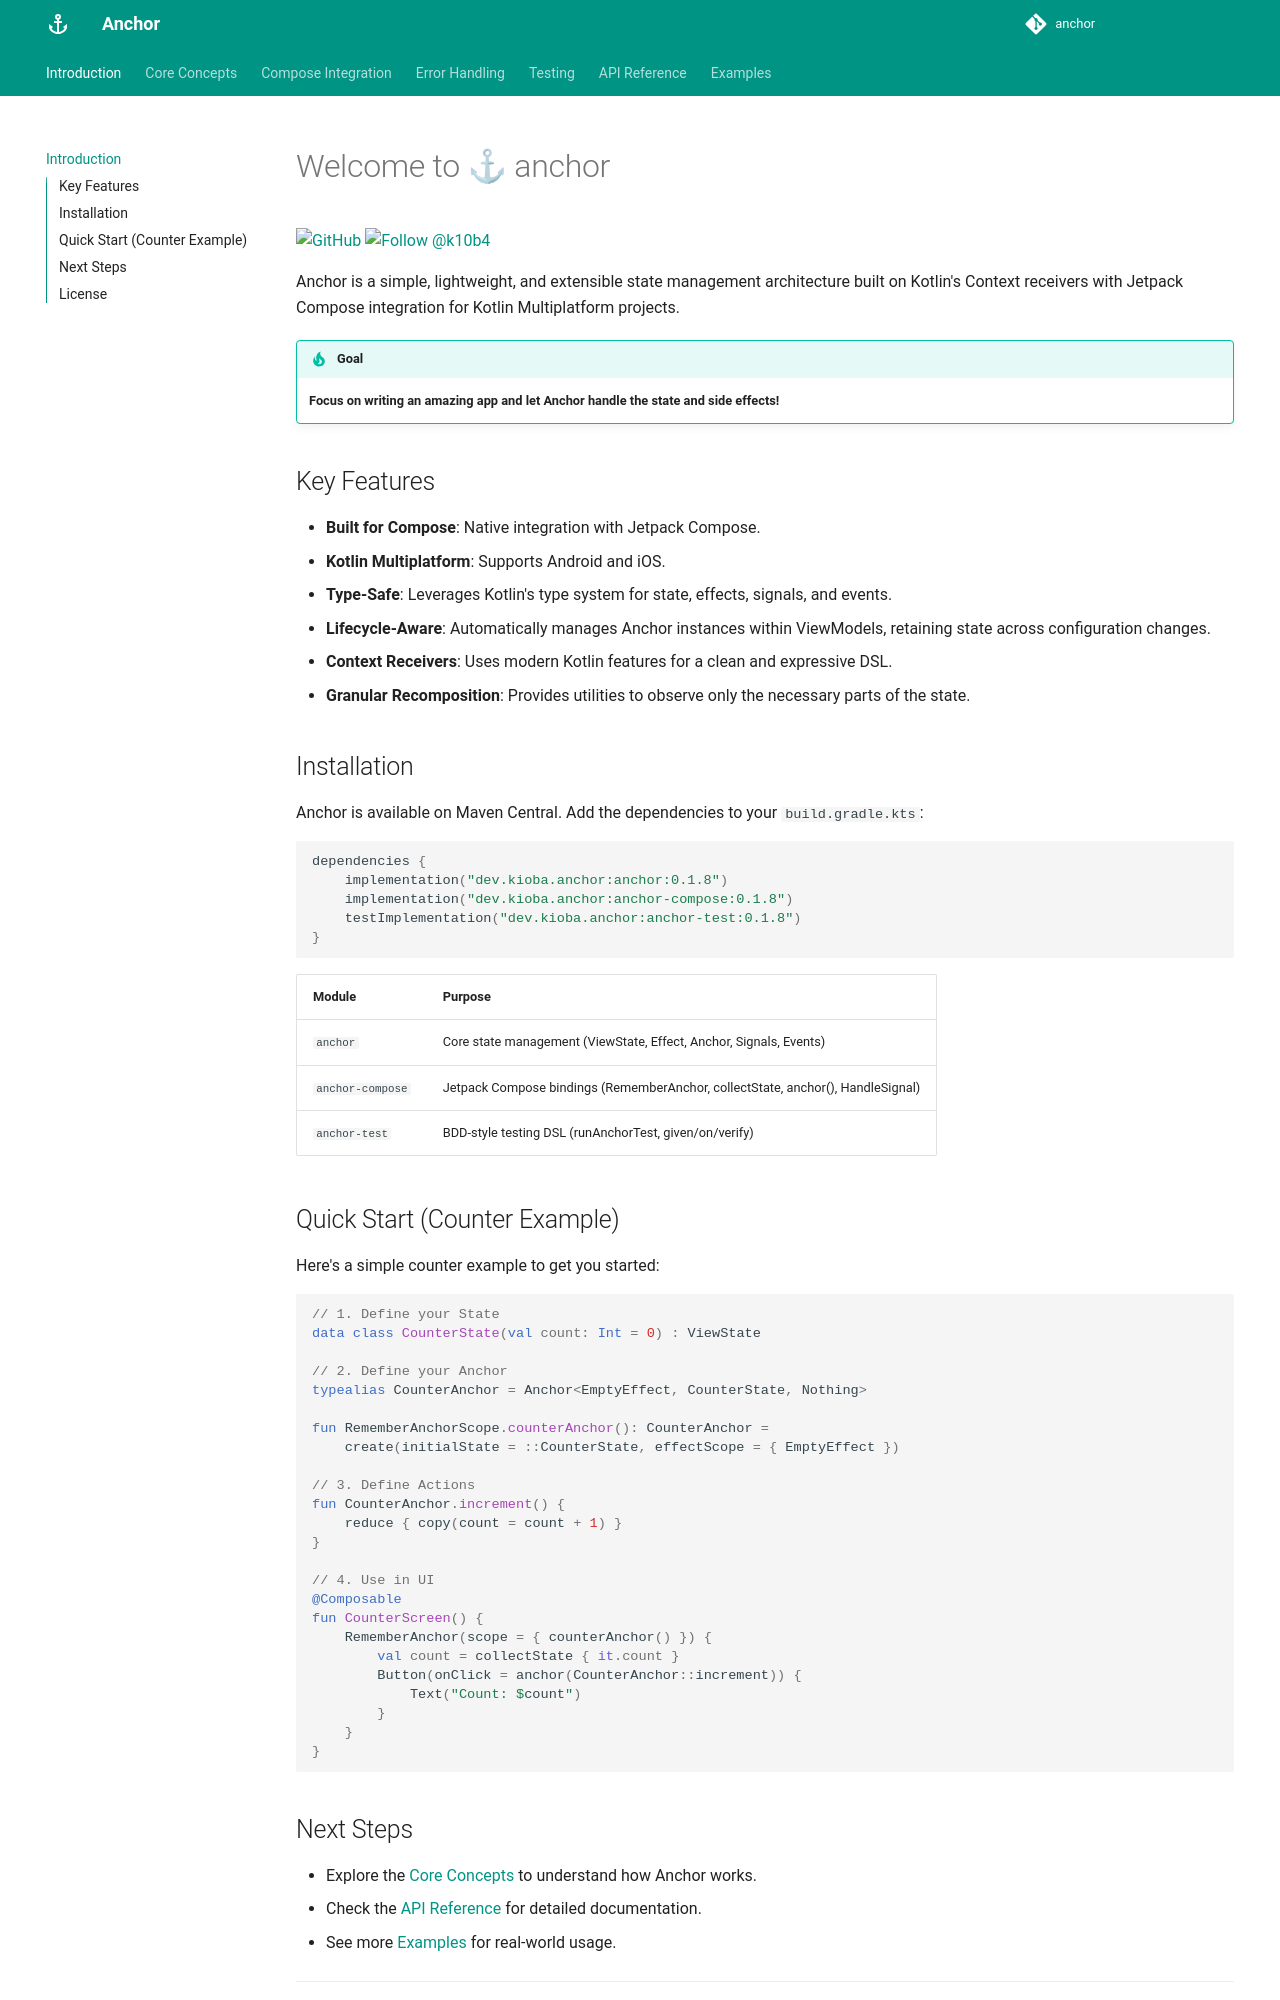

repository: kioba/anchor · page: index.html · generator: mkdocs

# Welcome to ⚓ anchor

[![GitHub](https://img.shields.io/github/license/kioba/anchor?style=flat-square)](https://github.com/kioba/anchor/blob/master/LICENSE)
[![Follow @k10b4](https://img.shields.io/twitter/follow/k10b4?style=flat-square&link=https%3A%2F%2Ftwitter.com%2Fintent%2Ffollow%3Fscreen_name%3Dk10b4)](https://x.com/k10b4)

Anchor is a simple, lightweight, and extensible state management architecture built on Kotlin's Context receivers with Jetpack Compose integration for Kotlin Multiplatform projects.

!!! tip "Goal"
    **Focus on writing an amazing app and let Anchor handle the state and side effects!**

## Key Features

- **Built for Compose**: Native integration with Jetpack Compose.
- **Kotlin Multiplatform**: Supports Android and iOS.
- **Type-Safe**: Leverages Kotlin's type system for state, effects, signals, and events.
- **Lifecycle-Aware**: Automatically manages Anchor instances within ViewModels, retaining state across configuration changes.
- **Context Receivers**: Uses modern Kotlin features for a clean and expressive DSL.
- **Granular Recomposition**: Provides utilities to observe only the necessary parts of the state.

## Installation

Anchor is available on Maven Central. Add the dependencies to your `build.gradle.kts`:

```kotlin
dependencies {
    implementation("{{ group_id }}:anchor:{{ version }}")
    implementation("{{ group_id }}:anchor-compose:{{ version }}")
    testImplementation("{{ group_id }}:anchor-test:{{ version }}")
}
```

| Module | Purpose |
|--------|---------|
| `anchor` | Core state management (ViewState, Effect, Anchor, Signals, Events) |
| `anchor-compose` | Jetpack Compose bindings (RememberAnchor, collectState, anchor(), HandleSignal) |
| `anchor-test` | BDD-style testing DSL (runAnchorTest, given/on/verify) |

## Quick Start (Counter Example)

Here's a simple counter example to get you started:

```kotlin
// 1. Define your State
data class CounterState(val count: Int = 0) : ViewState

// 2. Define your Anchor
typealias CounterAnchor = Anchor<EmptyEffect, CounterState, Nothing>

fun RememberAnchorScope.counterAnchor(): CounterAnchor =
    create(initialState = ::CounterState, effectScope = { EmptyEffect })

// 3. Define Actions
fun CounterAnchor.increment() {
    reduce { copy(count = count + 1) }
}

// 4. Use in UI
@Composable
fun CounterScreen() {
    RememberAnchor(scope = { counterAnchor() }) {
        val count = collectState { it.count }
        Button(onClick = anchor(CounterAnchor::increment)) {
            Text("Count: $count")
        }
    }
}
```

## Next Steps

- Explore the [Core Concepts](concepts.md) to understand how Anchor works.
- Check the [API Reference](api.md) for detailed documentation.
- See more [Examples](examples.md) for real-world usage.

---
